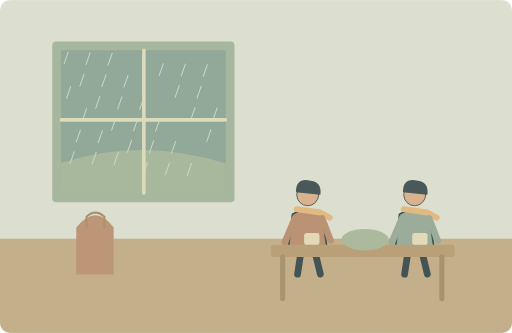
t = 0.00 s
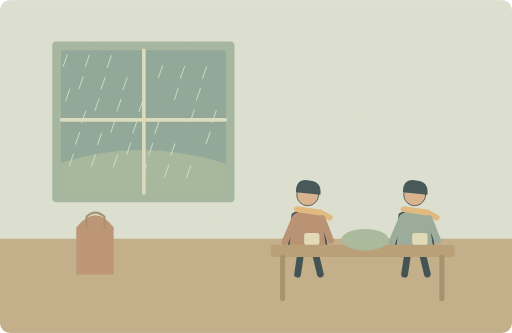
t = 0.25 s
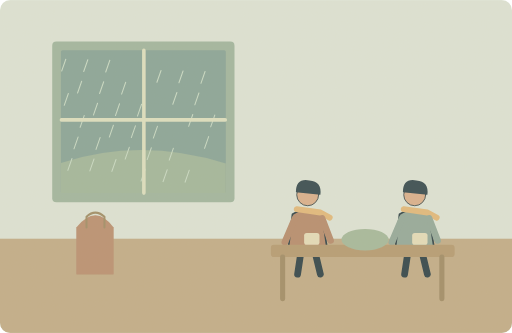
t = 0.75 s
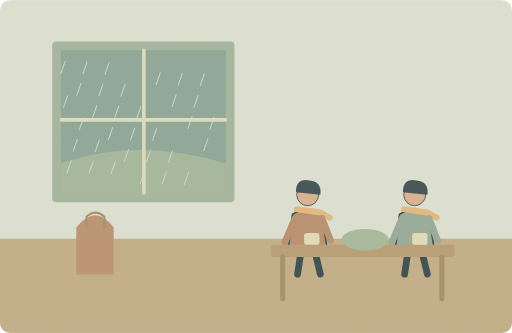
t = 1.00 s
t = 1.25 s: frame unchanged from t = 0.75 s, image omitted
t = 1.75 s: frame unchanged from t = 0.25 s, image omitted

The animated SVG that drew these frames (rendered in a browser with its animation timeline set to each time). Animation: 33 SMIL elements (animateTransform=33); one cycle of 2.00 s, repeats indefinitely.

<svg xmlns="http://www.w3.org/2000/svg" width="1000" height="650" viewBox="0 0 1000 650" role="img" aria-labelledby="title desc"><title id="title">单词小故事</title><desc id="desc">The heavy rain was the reason we stayed home.</desc><metadata>{"wordId": "reason", "dailyExample": "The heavy rain was the reason we stayed home.", "source": "https://github.com/go1app/word-atlas/blob/main/public/atlas/entries/3.json", "attribution": "Word Atlas contributors — CC BY 4.0", "license": "https://creativecommons.org/licenses/by/4.0/", "changes": "New original vector animation interpreting the daily example.", "durationSeconds": 10}</metadata><defs><clipPath id="frame"><rect width="1000" height="650" rx="20"/></clipPath><filter id="paper"><feTurbulence type="fractalNoise" baseFrequency=".74" numOctaves="3" stitchTiles="stitch"/><feColorMatrix type="saturate" values="0"/><feComponentTransfer><feFuncA type="linear" slope=".065"/></feComponentTransfer><feBlend in="SourceGraphic" mode="soft-light"/></filter><filter id="glow" x="-100%" y="-100%" width="300%" height="300%"><feGaussianBlur stdDeviation="8"/></filter></defs><g clip-path="url(#frame)"><rect x="0" y="0" width="1000" height="650" rx="0" fill="#dce4d7" /><rect x="0" y="466" width="1000" height="184" rx="0" fill="#c0ac88" /><rect x="102" y="81" width="356" height="314" rx="8" fill="#9fb59f" /><rect x="119" y="98" width="322" height="279" rx="3" fill="#86a398" /><path d="M119 318Q274 267 441 319V377H119Z" fill="#a0b69b" stroke="none" stroke-width="2" stroke-linecap="round" stroke-linejoin="round" /><g><g><animateTransform attributeName="transform" type="translate" values="3 -9;-3 9;3 -9" keyTimes="0;.5;1" dur="2s" repeatCount="indefinite"/><path d="M130 111l-8 23" fill="none" stroke="#c8dbc6" stroke-width="2" stroke-linecap="round" stroke-linejoin="round" /></g><g><animateTransform attributeName="transform" type="translate" values="3 -9;-3 9;3 -9" keyTimes="0;.5;1" dur="2s" repeatCount="indefinite"/><path d="M161 154l-8 23" fill="none" stroke="#c8dbc6" stroke-width="2" stroke-linecap="round" stroke-linejoin="round" /></g><g><animateTransform attributeName="transform" type="translate" values="3 -9;-3 9;3 -9" keyTimes="0;.5;1" dur="2s" repeatCount="indefinite"/><path d="M192 197l-8 23" fill="none" stroke="#c8dbc6" stroke-width="2" stroke-linecap="round" stroke-linejoin="round" /></g><g><animateTransform attributeName="transform" type="translate" values="3 -9;-3 9;3 -9" keyTimes="0;.5;1" dur="2s" repeatCount="indefinite"/><path d="M223 240l-8 23" fill="none" stroke="#c8dbc6" stroke-width="2" stroke-linecap="round" stroke-linejoin="round" /></g><g><animateTransform attributeName="transform" type="translate" values="3 -9;-3 9;3 -9" keyTimes="0;.5;1" dur="2s" repeatCount="indefinite"/><path d="M254 283l-8 23" fill="none" stroke="#c8dbc6" stroke-width="2" stroke-linecap="round" stroke-linejoin="round" /></g><g><animateTransform attributeName="transform" type="translate" values="3 -9;-3 9;3 -9" keyTimes="0;.5;1" dur="2s" repeatCount="indefinite"/><path d="M285 326l-8 23" fill="none" stroke="#c8dbc6" stroke-width="2" stroke-linecap="round" stroke-linejoin="round" /></g><g><animateTransform attributeName="transform" type="translate" values="3 -9;-3 9;3 -9" keyTimes="0;.5;1" dur="2s" repeatCount="indefinite"/><path d="M316 133l-8 23" fill="none" stroke="#c8dbc6" stroke-width="2" stroke-linecap="round" stroke-linejoin="round" /></g><g><animateTransform attributeName="transform" type="translate" values="3 -9;-3 9;3 -9" keyTimes="0;.5;1" dur="2s" repeatCount="indefinite"/><path d="M347 176l-8 23" fill="none" stroke="#c8dbc6" stroke-width="2" stroke-linecap="round" stroke-linejoin="round" /></g><g><animateTransform attributeName="transform" type="translate" values="3 -9;-3 9;3 -9" keyTimes="0;.5;1" dur="2s" repeatCount="indefinite"/><path d="M378 219l-8 23" fill="none" stroke="#c8dbc6" stroke-width="2" stroke-linecap="round" stroke-linejoin="round" /></g><g><animateTransform attributeName="transform" type="translate" values="3 -9;-3 9;3 -9" keyTimes="0;.5;1" dur="2s" repeatCount="indefinite"/><path d="M409 262l-8 23" fill="none" stroke="#c8dbc6" stroke-width="2" stroke-linecap="round" stroke-linejoin="round" /></g><g><animateTransform attributeName="transform" type="translate" values="3 -9;-3 9;3 -9" keyTimes="0;.5;1" dur="2s" repeatCount="indefinite"/><path d="M142 305l-8 23" fill="none" stroke="#c8dbc6" stroke-width="2" stroke-linecap="round" stroke-linejoin="round" /></g><g><animateTransform attributeName="transform" type="translate" values="3 -9;-3 9;3 -9" keyTimes="0;.5;1" dur="2s" repeatCount="indefinite"/><path d="M173 112l-8 23" fill="none" stroke="#c8dbc6" stroke-width="2" stroke-linecap="round" stroke-linejoin="round" /></g><g><animateTransform attributeName="transform" type="translate" values="3 -9;-3 9;3 -9" keyTimes="0;.5;1" dur="2s" repeatCount="indefinite"/><path d="M204 155l-8 23" fill="none" stroke="#c8dbc6" stroke-width="2" stroke-linecap="round" stroke-linejoin="round" /></g><g><animateTransform attributeName="transform" type="translate" values="3 -9;-3 9;3 -9" keyTimes="0;.5;1" dur="2s" repeatCount="indefinite"/><path d="M235 198l-8 23" fill="none" stroke="#c8dbc6" stroke-width="2" stroke-linecap="round" stroke-linejoin="round" /></g><g><animateTransform attributeName="transform" type="translate" values="3 -9;-3 9;3 -9" keyTimes="0;.5;1" dur="2s" repeatCount="indefinite"/><path d="M266 241l-8 23" fill="none" stroke="#c8dbc6" stroke-width="2" stroke-linecap="round" stroke-linejoin="round" /></g><g><animateTransform attributeName="transform" type="translate" values="3 -9;-3 9;3 -9" keyTimes="0;.5;1" dur="2s" repeatCount="indefinite"/><path d="M297 284l-8 23" fill="none" stroke="#c8dbc6" stroke-width="2" stroke-linecap="round" stroke-linejoin="round" /></g><g><animateTransform attributeName="transform" type="translate" values="3 -9;-3 9;3 -9" keyTimes="0;.5;1" dur="2s" repeatCount="indefinite"/><path d="M328 327l-8 23" fill="none" stroke="#c8dbc6" stroke-width="2" stroke-linecap="round" stroke-linejoin="round" /></g><g><animateTransform attributeName="transform" type="translate" values="3 -9;-3 9;3 -9" keyTimes="0;.5;1" dur="2s" repeatCount="indefinite"/><path d="M359 134l-8 23" fill="none" stroke="#c8dbc6" stroke-width="2" stroke-linecap="round" stroke-linejoin="round" /></g><g><animateTransform attributeName="transform" type="translate" values="3 -9;-3 9;3 -9" keyTimes="0;.5;1" dur="2s" repeatCount="indefinite"/><path d="M390 177l-8 23" fill="none" stroke="#c8dbc6" stroke-width="2" stroke-linecap="round" stroke-linejoin="round" /></g><g><animateTransform attributeName="transform" type="translate" values="3 -9;-3 9;3 -9" keyTimes="0;.5;1" dur="2s" repeatCount="indefinite"/><path d="M421 220l-8 23" fill="none" stroke="#c8dbc6" stroke-width="2" stroke-linecap="round" stroke-linejoin="round" /></g><g><animateTransform attributeName="transform" type="translate" values="3 -9;-3 9;3 -9" keyTimes="0;.5;1" dur="2s" repeatCount="indefinite"/><path d="M154 263l-8 23" fill="none" stroke="#c8dbc6" stroke-width="2" stroke-linecap="round" stroke-linejoin="round" /></g><g><animateTransform attributeName="transform" type="translate" values="3 -9;-3 9;3 -9" keyTimes="0;.5;1" dur="2s" repeatCount="indefinite"/><path d="M185 306l-8 23" fill="none" stroke="#c8dbc6" stroke-width="2" stroke-linecap="round" stroke-linejoin="round" /></g><g><animateTransform attributeName="transform" type="translate" values="3 -9;-3 9;3 -9" keyTimes="0;.5;1" dur="2s" repeatCount="indefinite"/><path d="M216 113l-8 23" fill="none" stroke="#c8dbc6" stroke-width="2" stroke-linecap="round" stroke-linejoin="round" /></g><g><animateTransform attributeName="transform" type="translate" values="3 -9;-3 9;3 -9" keyTimes="0;.5;1" dur="2s" repeatCount="indefinite"/><path d="M247 156l-8 23" fill="none" stroke="#c8dbc6" stroke-width="2" stroke-linecap="round" stroke-linejoin="round" /></g><g><animateTransform attributeName="transform" type="translate" values="3 -9;-3 9;3 -9" keyTimes="0;.5;1" dur="2s" repeatCount="indefinite"/><path d="M278 199l-8 23" fill="none" stroke="#c8dbc6" stroke-width="2" stroke-linecap="round" stroke-linejoin="round" /></g><g><animateTransform attributeName="transform" type="translate" values="3 -9;-3 9;3 -9" keyTimes="0;.5;1" dur="2s" repeatCount="indefinite"/><path d="M309 242l-8 23" fill="none" stroke="#c8dbc6" stroke-width="2" stroke-linecap="round" stroke-linejoin="round" /></g><g><animateTransform attributeName="transform" type="translate" values="3 -9;-3 9;3 -9" keyTimes="0;.5;1" dur="2s" repeatCount="indefinite"/><path d="M340 285l-8 23" fill="none" stroke="#c8dbc6" stroke-width="2" stroke-linecap="round" stroke-linejoin="round" /></g><g><animateTransform attributeName="transform" type="translate" values="3 -9;-3 9;3 -9" keyTimes="0;.5;1" dur="2s" repeatCount="indefinite"/><path d="M371 328l-8 23" fill="none" stroke="#c8dbc6" stroke-width="2" stroke-linecap="round" stroke-linejoin="round" /></g><g><animateTransform attributeName="transform" type="translate" values="3 -9;-3 9;3 -9" keyTimes="0;.5;1" dur="2s" repeatCount="indefinite"/><path d="M402 135l-8 23" fill="none" stroke="#c8dbc6" stroke-width="2" stroke-linecap="round" stroke-linejoin="round" /></g><g><animateTransform attributeName="transform" type="translate" values="3 -9;-3 9;3 -9" keyTimes="0;.5;1" dur="2s" repeatCount="indefinite"/><path d="M135 178l-8 23" fill="none" stroke="#c8dbc6" stroke-width="2" stroke-linecap="round" stroke-linejoin="round" /></g><g><animateTransform attributeName="transform" type="translate" values="3 -9;-3 9;3 -9" keyTimes="0;.5;1" dur="2s" repeatCount="indefinite"/><path d="M166 221l-8 23" fill="none" stroke="#c8dbc6" stroke-width="2" stroke-linecap="round" stroke-linejoin="round" /></g><g><animateTransform attributeName="transform" type="translate" values="3 -9;-3 9;3 -9" keyTimes="0;.5;1" dur="2s" repeatCount="indefinite"/><path d="M197 264l-8 23" fill="none" stroke="#c8dbc6" stroke-width="2" stroke-linecap="round" stroke-linejoin="round" /></g><g><animateTransform attributeName="transform" type="translate" values="3 -9;-3 9;3 -9" keyTimes="0;.5;1" dur="2s" repeatCount="indefinite"/><path d="M228 307l-8 23" fill="none" stroke="#c8dbc6" stroke-width="2" stroke-linecap="round" stroke-linejoin="round" /></g></g><path d="M281 98V377M120 234H440" fill="none" stroke="#dce0c1" stroke-width="7" stroke-linecap="round" stroke-linejoin="round" /><g transform="translate(601 433) scale(1.65)" stroke="#2c4148" stroke-linecap="round" stroke-linejoin="round"><path d="M-7 29L-12 62M7 29L15 62" fill="none" stroke="#2c4148" stroke-width="8" stroke-linecap="round" stroke-linejoin="round" /><path d="M-18 -9Q0 -20 17 -8L23 32H-23Z" fill="#b58b6d" stroke="#2c4148" stroke-width="2" stroke-linecap="round" stroke-linejoin="round" /><circle cx="0" cy="-32" r="13" fill="#d9af8c" /><path d="M-14 -35Q-14 -52 2 -49Q17 -48 15 -32Z" fill="#32474e" stroke="none" stroke-width="2" stroke-linecap="round" stroke-linejoin="round" /><path d="M-13 -15L15 -11 26 -5" fill="none" stroke="#e1b97b" stroke-width="7" stroke-linecap="round" stroke-linejoin="round" /><path d="M-15 -4L-27 24M17 -4L27 22" fill="none" stroke="#b58b6d" stroke-width="8" stroke-linecap="round" stroke-linejoin="round" /></g><g transform="translate(810 433) scale(1.65)" stroke="#2c4148" stroke-linecap="round" stroke-linejoin="round"><path d="M-7 29L-12 62M7 29L15 62" fill="none" stroke="#2c4148" stroke-width="8" stroke-linecap="round" stroke-linejoin="round" /><path d="M-18 -9Q0 -20 17 -8L23 32H-23Z" fill="#92a89a" stroke="#2c4148" stroke-width="2" stroke-linecap="round" stroke-linejoin="round" /><circle cx="0" cy="-32" r="13" fill="#d9af8c" /><path d="M-14 -35Q-14 -52 2 -49Q17 -48 15 -32Z" fill="#32474e" stroke="none" stroke-width="2" stroke-linecap="round" stroke-linejoin="round" /><path d="M-13 -15L15 -11 26 -5" fill="none" stroke="#e1b97b" stroke-width="7" stroke-linecap="round" stroke-linejoin="round" /><path d="M-15 -4L-27 24M17 -4L27 22" fill="none" stroke="#92a89a" stroke-width="8" stroke-linecap="round" stroke-linejoin="round" /></g><rect x="529" y="478" width="359" height="24" rx="6" fill="#b49a72" /><path d="M552 502V583M863 502V583" fill="none" stroke="#9f8b66" stroke-width="10" stroke-linecap="round" stroke-linejoin="round" /><ellipse cx="713" cy="468" rx="46" ry="21" fill="#a4b89b"/><rect x="594" y="455" width="30" height="23" rx="5" fill="#e4dcba" /><rect x="805" y="455" width="30" height="23" rx="5" fill="#e4dcba" /><path d="M149 444Q187 396 222 444V536H149Z" fill="#b88e70" stroke="none" stroke-width="2" stroke-linecap="round" stroke-linejoin="round" /><path d="M169 444V423Q186 407 204 423V444" fill="none" stroke="#9e8c66" stroke-width="4" stroke-linecap="round" stroke-linejoin="round" /><rect width="1000" height="650" fill="#ddc8a0" opacity=".14" filter="url(#paper)" pointer-events="none"/></g></svg>
